Image classification data set "NN_Dataset" (Lastopia/COMP9517-Arcadia on GitHub). Class labels (12): ants, bees, beetles, caterpillars, earthworms, earwigs, grasshoppers, moths, slugs, snails, wasps, weevils.

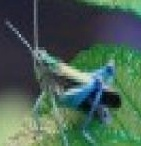
Label: grasshoppers

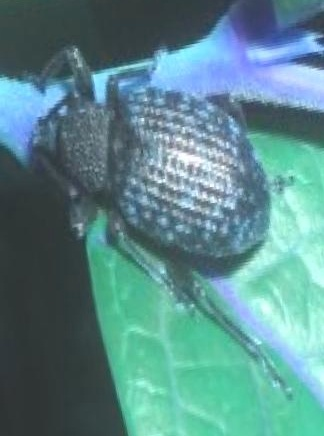
Label: weevils

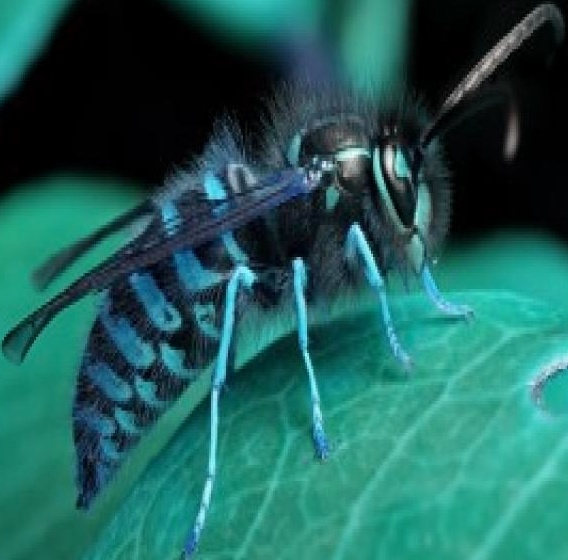
Label: wasps

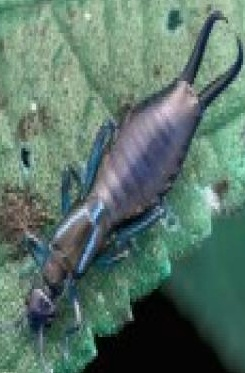
Label: earwigs

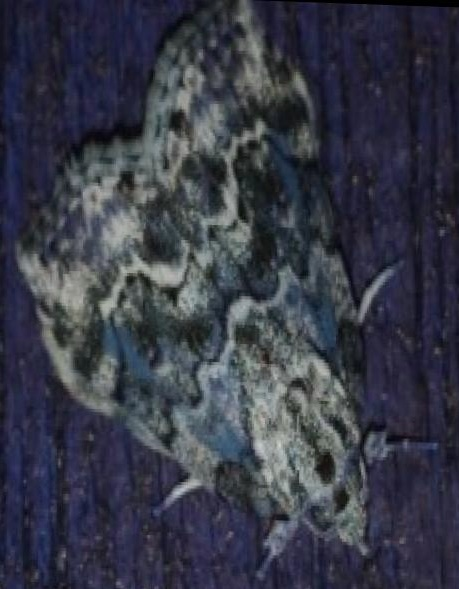
Label: moths

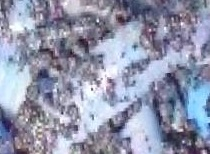
Label: earthworms
